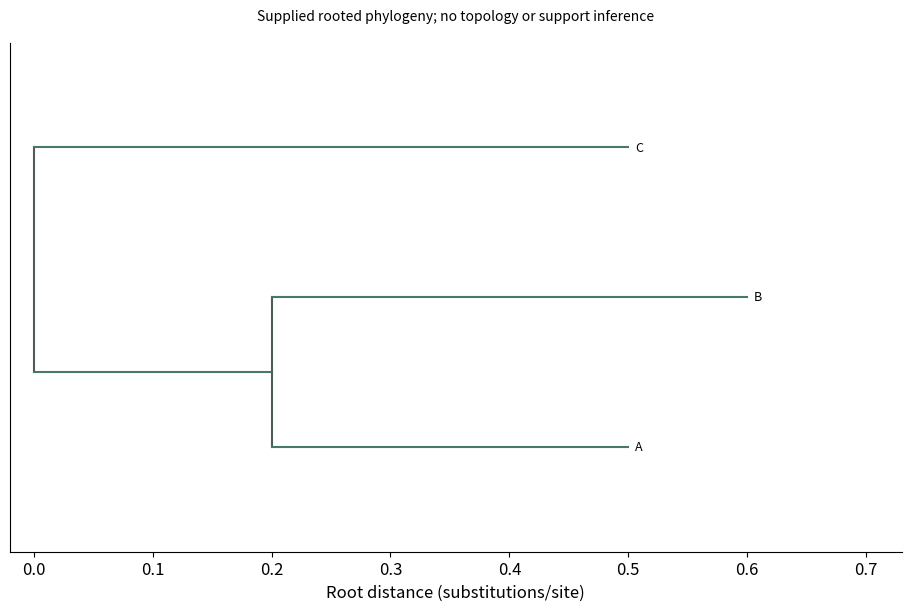

This figure's Python source:
# Tuyan specialist vector renderer v1; immutable source data.
import json
d = json.loads("{\"type\":\"phylogenetic\",\"rows\":[{\"source\":\"Root\",\"target\":\"Internal\",\"length\":0.2},{\"source\":\"Internal\",\"target\":\"A\",\"length\":0.3},{\"source\":\"Internal\",\"target\":\"B\",\"length\":0.4},{\"source\":\"Root\",\"target\":\"C\",\"length\":0.5}],\"units\":{\"length\":\"substitutions/site\"},\"options\":{\"root\":\"Root\",\"rooting\":\"Supplied synthetic root\",\"branchLengthUnit\":\"substitutions/site\"},\"analysis\":{\"description\":\"Synthetic teaching fixture; supplied quantities are not research findings.\"},\"pixels\":1024,\"plotStyle\":{\"width\":9,\"height\":6,\"fontSize\":12}}")

import math
from statistics import NormalDist
import numpy as np
import matplotlib
matplotlib.use('Agg')
import matplotlib.pyplot as plt
from matplotlib.patches import Circle, Rectangle, Polygon, PathPatch, Wedge, FancyArrowPatch
from matplotlib.path import Path
from matplotlib.textpath import TextPath
from matplotlib.font_manager import FontProperties
from matplotlib.transforms import Affine2D
from matplotlib.colors import BoundaryNorm, Normalize
from matplotlib.cm import ScalarMappable
r,kind,opt,unit=d['rows'],d['type'],d['options'],d['units']
plt.rcParams.update({'font.size':d['plotStyle']['fontSize'],'svg.fonttype':'none'})
fig,ax=plt.subplots(figsize=(d['plotStyle']['width'],d['plotStyle']['height']),layout='constrained')
fig.set_facecolor('white')
fig._tuyan_target_pixels=d['pixels']
colors=['#487968','#c58b53','#647da6','#a77592','#a5a659','#578eaa','#be7666']
computations={}
checks={}
def verify(name,actual,expected,tolerance=1e-9):
    error=float(abs(actual-expected))
    assert math.isfinite(error) and error<=tolerance*max(1,abs(expected)), name
    checks[name]={'actual':float(actual),'expected':float(expected),'absoluteError':error}
def note(text):
    ax.set_title(text,fontsize=10,pad=16)
def clean(value):
    if isinstance(value,dict):return {str(k):clean(v) for k,v in value.items()}
    if isinstance(value,(list,tuple,np.ndarray)):return [clean(v) for v in value]
    if isinstance(value,np.generic):return value.item()
    return value
def ribbon(x0,x1,y0,y1,height,color,alpha=.6):
    # Both vertical cross-sections have identical data-space thickness.
    dx=(x1-x0)*.45
    vertices=[(x0,y0),(x0+dx,y0),(x1-dx,y1),(x1,y1),(x1,y1+height),(x1-dx,y1+height),(x0+dx,y0+height),(x0,y0+height),(x0,y0)]
    codes=[Path.MOVETO,Path.CURVE4,Path.CURVE4,Path.CURVE4,Path.LINETO,Path.CURVE4,Path.CURVE4,Path.CURVE4,Path.CLOSEPOLY]
    artist=PathPatch(Path(vertices,codes),facecolor=color,edgecolor='none',alpha=alpha)
    ax.add_patch(artist)
    verify('ribbon_%d_width'%len(ax.patches),vertices[4][1]-vertices[3][1],height)
    return artist
if kind=='network':
    ids=[a['id'] for a in opt['nodes']];n=len(ids)
    positions={name:(math.cos(2*math.pi*i/n),math.sin(2*math.pi*i/n)) for i,name in enumerate(ids)}
    weighted='value' in r[0]
    scale=4/max(a['value'] for a in r) if weighted else 1
    for a in r:
        weight=a['value'] if weighted else 1
        artist=FancyArrowPatch(positions[a['source']],positions[a['target']],arrowstyle='-|>' if opt['directed'] else '-',mutation_scale=12,linewidth=weight*scale,color=colors[0],shrinkA=12,shrinkB=12)
        ax.add_patch(artist);verify('edge_%d_width'%len(ax.patches),artist.get_linewidth(),weight*scale)
        if weighted:
            p,q=positions[a['source']],positions[a['target']];ax.text((p[0]+q[0])/2,(p[1]+q[1])/2,str(weight),fontsize=8)
    points=np.array(list(positions.values()));artist=ax.scatter(points[:,0],points[:,1],s=250,c=colors[1],zorder=3)
    for a in opt['nodes']:
        x,y=positions[a['id']];ax.text(x*1.14,y*1.14,a.get('label',a['id']),ha='center',va='center',fontsize=9)
    degree={name:sum(a['source']==name or a['target']==name for a in r) for name in ids}
    verify('degree_sum',sum(degree.values()),2*len(r));verify('rendered_node_count',len(artist.get_offsets()),n)
    computations={'positions':positions,'degree':degree,'isolatedNodes':[k for k,v in degree.items() if v==0],'lineWidthPerWeight':scale}
    ax.set(xlim=(-1.4,1.4),ylim=(-1.4,1.4),aspect='equal');ax.axis('off');note('Circular layout; distances are not scientific distances'+ ('; weights: '+opt['weightUnit'] if weighted else ''))
elif kind=='euler':
    a,b=set(r[0]['members']),set(r[1]['members']);both=len(a&b);only_a=len(a-b);only_b=len(b-a)
    if a==b:
        locations=[(0,0,1),(0,0,1)];topology='equal';ax.text(0,0,str(both),ha='center');ax.text(0,1.15,r[0]['set']+' = '+r[1]['set'],ha='center')
    elif a.issubset(b) or b.issubset(a):
        small=0 if a.issubset(b) else 1;locations=[None,None];locations[small]=(-.25,0,.5);locations[1-small]=(0,0,1);topology='containment'
        ax.text(-.25,0,str(both),ha='center');ax.text(.65,0,str(only_b if small==0 else only_a),ha='center')
        ax.text(-.25,.6,r[small]['set'],ha='center');ax.text(0,1.15,r[1-small]['set'],ha='center')
    elif not both:
        locations=[(-1.1,0,1),(1.1,0,1)];topology='disjoint'
        for i,x in enumerate([-1.1,1.1]):ax.text(x,0,str([only_a,only_b][i]),ha='center');ax.text(x,1.15,r[i]['set'],ha='center')
    else:
        locations=[(-.6,0,1),(.6,0,1)];topology='overlap'
        for x,value in [(-1,only_a),(0,both),(1,only_b)]:ax.text(x,0,str(value),ha='center')
        for i,x in enumerate([-.8,.8]):ax.text(x,1.15,r[i]['set'],ha='center')
    for i,(x,y,radius) in sorted(enumerate(locations),key=lambda z:-z[1][2]):ax.add_patch(Circle((x,y),radius,facecolor=colors[i],edgecolor=colors[i],alpha=.25,linewidth=2))
    verify('union_count',only_a+both+only_b,len(a|b));computations={'intersection':both,'onlyA':only_a,'onlyB':only_b,'union':len(a|b),'topology':topology,'areaMode':'schematic'}
    ax.set(xlim=(-2.5,2.5),ylim=(-1.4,1.5),aspect='equal');ax.axis('off');note('Exact membership counts and topology; areas are schematic')
elif kind=='sankey':
    nodes=opt['nodes'];total=sum(a['value'] for a in r);gap=total*.07
    starts={};totals={};row_heights=[]
    for stage in [0,1]:
        offset=0
        for node in [n for n in nodes if n['stage']==stage]:
            name=node['id'];value=sum(a['value'] for a in r if a['source' if stage==0 else 'target']==name)
            starts[name]=offset;totals[name]=value
            rect=Rectangle((stage-.025,offset),.05,value,color=colors[stage]);ax.add_patch(rect)
            ax.text(stage+(-.05 if stage==0 else .05),offset+value/2,name+' ('+str(value)+')',ha='right' if stage==0 else 'left',va='center',fontsize=9)
            verify(name+'_node_height',rect.get_height(),value);offset+=value+gap
        row_heights.append(offset)
    used={name:0. for name in starts}
    for i,a in enumerate(r):
        s,t=a['source'],a['target'];ribbon(.025,.975,starts[s]+used[s],starts[t]+used[t],a['value'],colors[i%len(colors)]);used[s]+=a['value'];used[t]+=a['value']
    for name in used:verify(name+'_allocated_flow',used[name],totals[name])
    verify('both_column_total',sum(totals.values()),2*total);computations={'nodeTotals':totals,'totalFlow':total,'dataSpaceWidthPerValue':1}
    ax.set(xlim=(-.28,1.28),ylim=(-gap,max(row_heights)));ax.axis('off');note('Flow width: '+unit['value']+'; two-stage supplied flows')
elif kind=='chord':
    ids=opt['nodes'];totals={n:sum(a['value'] for a in r if n in [a['source'],a['target']]) for n in ids};total=sum(totals.values());gap=.04;scale=(2*math.pi-gap*len(ids))/total
    starts={};used={n:0. for n in ids};angle=0;arcs={}
    for i,n in enumerate(ids):
        starts[n]=angle;end=angle+totals[n]*scale;arcs[n]=[angle,end]
        ax.add_patch(Wedge((0,0),1,math.degrees(angle),math.degrees(end),width=.08,facecolor=colors[i%len(colors)]))
        mid=(angle+end)/2;ax.text(1.15*math.cos(mid),1.15*math.sin(mid),n,ha='center',va='center',fontsize=9);angle=end+gap
    spans=[]
    for i,a in enumerate(r):
        s,t,v=a['source'],a['target'],a['value'];a0=starts[s]+used[s]*scale;a1=a0+v*scale;b0=starts[t]+used[t]*scale;b1=b0+v*scale;used[s]+=v;used[t]+=v
        aa=np.linspace(a0,a1,12);bb=np.linspace(b0,b1,12);pa=np.column_stack([.91*np.cos(aa),.91*np.sin(aa)]);pb=np.column_stack([.91*np.cos(bb),.91*np.sin(bb)])
        verts=[*pa,(0,0),pb[0],*pb[1:],(0,0),pa[0]];codes=[Path.MOVETO]+[Path.LINETO]*(len(pa)-1)+[Path.CURVE3,Path.CURVE3]+[Path.LINETO]*(len(pb)-1)+[Path.CURVE3,Path.CURVE3]
        ax.add_patch(PathPatch(Path(verts,codes),facecolor=colors[ids.index(s)%len(colors)],alpha=.5,edgecolor='none'))
        verify('edge_%d_source_span'%i,a1-a0,v*scale);verify('edge_%d_target_span'%i,b1-b0,v*scale);spans.append([a0,a1,b0,b1])
    for n in ids:verify(n+'_incident_allocation',used[n],totals[n])
    computations={'incidentTotals':totals,'edgeSpansRadians':spans,'radiansPerValue':scale,'undirectedTotal':total/2}
    ax.set(xlim=(-1.4,1.4),ylim=(-1.4,1.4),aspect='equal');ax.axis('off');note('Undirected ribbons; endpoint angle proportional to '+unit['value'])
elif kind=='radar':
    ax.remove();ax=fig.add_subplot(111,projection='polar');axes=opt['axes'];angles=np.arange(len(axes))*2*math.pi/len(axes);closed=np.r_[angles,angles[0]];normalized={}
    groups=list(dict.fromkeys(a['group'] for a in r))
    for i,g in enumerate(groups):
        values=[next(a['value'] for a in r if a['group']==g and a['label']==b['id']) for b in axes];values=np.array([(v-b['min'])/(b['max']-b['min']) for v,b in zip(values,axes)]);normalized[g]=values
        line=ax.plot(closed,np.r_[values,values[0]],color=colors[i%len(colors)],label=g)[0];ax.fill(closed,np.r_[values,values[0]],color=colors[i%len(colors)],alpha=.1);verify(g+'_radius_error',np.max(np.abs(line.get_ydata()[:-1]-values)),0)
    ax.set_xticks(angles,[a['id']+'\n'+str(a['min'])+'–'+str(a['max'])+' '+a['unit'] for a in axes],fontsize=9);ax.set_ylim(0,1);ax.legend(loc='upper right',bbox_to_anchor=(1.3,1.15));note('Explicit per-axis normalization; polygon area is not a score');computations={'normalizedRadii':normalized}
elif kind=='qq':
    sample=np.sort([a['value'] for a in r]);p=(np.arange(len(sample))+.5)/len(sample)
    if opt['reference']=='normal':theoretical=np.array([NormalDist(opt['mean'],opt['sd']).inv_cdf(float(q)) for q in p])
    else:theoretical=np.quantile(opt['referenceValues'],p,method='linear')
    points=ax.scatter(theoretical,sample,c=colors[0]);limits=[min(theoretical.min(),sample.min()),max(theoretical.max(),sample.max())];ax.plot(limits,limits,'--',color='#999999',label='Identity (same units)');ax.legend(fontsize=8)
    verify('sample_order_error',np.max(np.abs(points.get_offsets()[:,1]-sample)),0);verify('quantile_order_violations',np.sum(np.diff(theoretical)<0),0)
    computations={'probabilities':p,'referenceQuantiles':theoretical,'sampleQuantiles':sample,'plottingPosition':'(i - 0.5) / n','parameterSource':'supplied; not fitted'}
    ax.set_xlabel('Reference quantile ('+unit['value']+')');ax.set_ylabel('Sample quantile ('+unit['value']+')');note('Q-Q comparison; no normality test or fitted parameters')
elif kind=='streamgraph':
    groups=list(dict.fromkeys(a['group'] for a in r));xs=sorted(set(a['x'] for a in r));values=np.array([[next(a['y'] for a in r if a['x']==x and a['group']==g) for x in xs] for g in groups]);total=values.sum(axis=0);baseline=-total/2;lower=baseline.copy()
    for i,g in enumerate(groups):
        upper=lower+values[i];ax.fill_between(xs,lower,upper,color=colors[i%len(colors)],label=g);verify(g+'_thickness_error',np.max(np.abs(upper-lower-values[i])),0);lower=upper
    verify('symmetric_baseline_error',np.max(np.abs(lower+baseline)),0);computations={'x':xs,'totalThickness':total,'baseline':baseline,'series':dict(zip(groups,values))};ax.set_xlabel(unit['x']);ax.set_ylabel('Thickness ('+unit['y']+'); centered baseline');ax.legend()
elif kind=='cumulative_incidence':
    groups=list(dict.fromkeys(a.get('group','Data') for a in r));results={};color_index=0
    for group in groups:
        rows=[a for a in r if a.get('group','Data')==group];times=sorted(set(a['time'] for a in rows));s=1.;cif=np.zeros(len(opt['causes']));xs=[0.];curves=[cif.copy()];risks=[];survival=[1.]
        buckets={t:{'events':np.zeros(len(opt['causes']),dtype=int),'censored':0} for t in times}
        for a in rows:
            if a['event']:buckets[a['time']]['events'][opt['causes'].index(a['cause'])]+=1
            else:buckets[a['time']]['censored']+=1
        risk=len(rows)
        for t in times:
            counts=buckets[t]['events'];censored=buckets[t]['censored'];before=s;cif=cif+before*counts/risk;s=before*(1-counts.sum()/risk);xs.append(t);curves.append(cif.copy());survival.append(s);risks.append({'time':t,'atRisk':risk,'eventsByCause':counts,'censored':censored})
            verify(group+'_mass_at_'+str(t),s+cif.sum(),1);risk-=int(counts.sum())+censored
        curves=np.array(curves)
        for j,c in enumerate(opt['causes']):
            line=ax.step(xs,curves[:,j],where='post',label=group+' / '+c,color=colors[color_index%len(colors)])[0];color_index+=1;verify(group+'_'+c+'_curve_error',np.max(np.abs(line.get_ydata()-curves[:,j])),0);verify(group+'_'+c+'_monotonic_violations',np.sum(np.diff(curves[:,j])< -1e-12),0)
        results[group]={'time':xs,'cif':dict(zip(opt['causes'],curves.T)),'eventFreeSurvival':survival,'riskSets':risks}
    computations={'estimator':'Aalen-Johansen, common time-zero entry, right censoring, simultaneous cause jumps','groups':results};ax.set_ylim(0,1.03);ax.set_xlabel(unit['time']);ax.set_ylabel('Cumulative incidence');ax.legend(fontsize=8);note('Aalen–Johansen competing risks; no CI estimated')
elif kind=='matrix_link_overlay':
    names=list(dict.fromkeys(a['row'] for a in r));n=len(names);matrix=np.array([[next(a['value'] for a in r if a['row']==y and a['column']==x) for x in names] for y in names]);mesh=ax.pcolormesh(np.arange(n+1)-.5,np.arange(n+1)-.5,matrix,cmap='viridis',shading='flat');fig.colorbar(mesh,ax=ax,label=unit['value'],shrink=.7)
    maxweight=max(abs(a['value']) for a in opt['links']);scale=4/maxweight
    for i,a in enumerate(opt['links']):
        y0,y1=names.index(a['source']),names.index(a['target']);x=-.65;control=-1-abs(y0-y1)*.3
        path=Path([(x,y0),(control,y0),(control,y1),(x,y1)],[Path.MOVETO,Path.CURVE4,Path.CURVE4,Path.CURVE4]);p=PathPatch(path,fill=False,linewidth=abs(a['value'])*scale,color=colors[i%len(colors)]);ax.add_patch(p);ax.text(control,(y0+y1)/2,str(a['value']),ha='right',fontsize=8);verify('link_%d_width'%i,p.get_linewidth(),abs(a['value'])*scale)
    verify('matrix_value_error',np.max(np.abs(np.asarray(mesh.get_array()).reshape(matrix.shape)-matrix)),0);computations={'matrix':matrix,'linkWidthPerAbsoluteValue':scale,'suppliedLinks':opt['links']}
    ax.set_xticks(range(n),names,rotation=30);ax.set_yticks(range(n),names);ax.set_xlim(-2-.3*n,n-.5);ax.set_ylim(n-.5,-.5);note(opt['matrixStatistic']+'\nLinks: '+opt['linkStatistic']+' ('+opt['linkUnit']+')')
elif kind=='parallel_coordinates':
    axes=opt['axes'];x=np.arange(len(axes));values=[]
    for i,a in enumerate(r):
        y=np.array([(a[b['id']]-b['min'])/(b['max']-b['min']) for b in axes]);values.append(y);line=ax.plot(x,y,color=colors[i%len(colors)],alpha=.65,label=a['id'] if len(r)<=12 else None)[0];verify(a['id']+'_normalized_error',np.max(np.abs(line.get_ydata()-y)),0)
    for i,b in enumerate(axes):
        ax.axvline(i,color='#cccccc',linewidth=.7,zorder=0)
        for v in np.linspace(b['min'],b['max'],5):ax.text(i+.02,(v-b['min'])/(b['max']-b['min']),format(v,'.3g'),fontsize=7,va='center')
    ax.set_xticks(x,[b['id']+'\n'+b['unit'] for b in axes]);ax.set_ylim(-.05,1.05);ax.set_yticks([])
    if len(r)<=12:ax.legend(fontsize=8,loc='upper left',bbox_to_anchor=(1,1))
    computations={'normalizedObservations':dict(zip([a['id'] for a in r],values))};note('Explicit axis ranges; each line is one observation')
elif kind in ['treemap','circle_packing']:
    nodes={a['id']:a for a in r};children={a['id']:[b['id'] for b in r if b['parent']==a['id']] for a in r};root=next(a['id'] for a in r if a['parent'] is None);leaves=[a['id'] for a in r if not children[a['id']]];geometries={}
    if kind=='treemap':
        def layout(name,x,y,w,h,depth):
            a=nodes[name];geometries[name]=[x,y,w,h];rect=Rectangle((x,y),w,h,facecolor=colors[leaves.index(name)%len(colors)] if name in leaves else 'none',edgecolor='white' if name in leaves else '#303d35',linewidth=1.5 if depth==0 else .7,zorder=1+depth);ax.add_patch(rect)
            verify(name+'_area_ratio',w*h,nodes[name]['value']/nodes[root]['value'])
            if not children[name]:ax.text(x+w/2,y+h/2,a['label']+'\n'+str(a['value']),ha='center',va='center',fontsize=9)
            else:
                offset=0
                for child in children[name]:
                    ratio=nodes[child]['value']/a['value']
                    if depth%2==0:layout(child,x+offset*w,y,w*ratio,h,depth+1)
                    else:layout(child,x,y+offset*h,w,h*ratio,depth+1)
                    offset+=ratio
                ax.add_patch(Rectangle((x,y),w,h,facecolor='none',edgecolor='#203d31',linewidth=1.5,zorder=30-depth))
                if depth>0:ax.text(x+.01*w,y+h-.025*h,a['label'],ha='left',va='top',fontsize=8,zorder=40,bbox={'facecolor':'white','edgecolor':'none','alpha':.75,'pad':1})
        layout(root,0,0,1,1,0);verify('leaf_area_sum',sum(geometries[n][2]*geometries[n][3] for n in leaves),1);ax.set(xlim=(-.02,1.02),ylim=(-.02,1.02),aspect='equal');note(nodes[root]['label']+'; slice-and-dice area proportional to '+unit['value'])
    else:
        radii={}
        def radius(name):
            radii[name]=sum(radius(c) for c in children[name]) if children[name] else math.sqrt(nodes[name]['value']/math.pi)
            return radii[name]
        radius(root)
        def layout(name,x,y,depth):
            rad=radii[name];geometries[name]=[x,y,rad];leaf=not children[name];circle=Circle((x,y),rad,facecolor=colors[leaves.index(name)%len(colors)] if leaf else 'none',edgecolor='#405648',alpha=.65 if leaf else 1,linewidth=1,zorder=depth+1);ax.add_patch(circle)
            if leaf:
                verify(name+'_leaf_area',math.pi*circle.get_radius()**2,nodes[name]['value']);ax.text(x,y,nodes[name]['label']+'\n'+str(nodes[name]['value']),ha='center',va='center',fontsize=8)
            if not leaf:ax.text(x,y+rad*.8,nodes[name]['label'],ha='center',va='center',fontsize=8,zorder=30)
            cursor=x-rad
            for child in children[name]:
                cr=radii[child];cx=cursor+cr;layout(child,cx,y,depth+1);verify(child+'_containment_excess',max(0,abs(cx-x)+cr-rad),0);cursor+=2*cr
        layout(root,0,0,0);lim=radii[root]*1.12;ax.set(xlim=(-lim,lim),ylim=(-lim,lim),aspect='equal');note('Leaf area proportional to '+unit['value']+'; parent area includes empty space')
    computations={'geometry':geometries,'rootTotal':nodes[root]['value'],'leafTotal':sum(nodes[n]['value'] for n in leaves),'algorithm':'slice-and-dice' if kind=='treemap' else 'tangent-row nested circles'};verify('leaf_total',computations['leafTotal'],computations['rootTotal']);ax.axis('off')
elif kind=='alluvial':
    stages=opt['stages'];ids=list(dict.fromkeys(a['id'] for a in r));paths={n:[next(a for a in r if a['id']==n and a['stage']==s) for s in stages] for n in ids};total=sum(paths[n][0]['value'] for n in ids);gap=total*.05;positions={};stage_totals={};max_y=0
    for j,stage in enumerate(stages):
        categories=list(dict.fromkeys(a['category'] for a in r if a['stage']==stage));offset=0;category_totals={}
        for category in categories:
            matching=[n for n in ids if paths[n][j]['category']==category];amount=sum(paths[n][j]['value'] for n in matching);category_totals[category]=amount;ax.add_patch(Rectangle((j-.025,offset),.05,amount,color='#506956',alpha=.8));ax.text(j,offset+amount/2,category,ha='center',va='center',fontsize=8,zorder=5,bbox={'facecolor':'white','alpha':.8,'edgecolor':'none','pad':1})
            for n in matching:positions[(n,j)]=offset;offset+=paths[n][j]['value']
            offset+=gap
        max_y=max(max_y,offset);stage_totals[stage]=category_totals;verify(stage+'_mass',sum(category_totals.values()),total)
    for i,n in enumerate(ids):
        for j in range(len(stages)-1):ribbon(j+.025,j+.975,positions[(n,j)],positions[(n,j+1)],paths[n][j]['value'],colors[i%len(colors)],.45)
    computations={'stageTotals':stage_totals,'cohortTotal':total,'pathValues':{n:paths[n][0]['value'] for n in ids}};ax.set_xticks(range(len(stages)),stages);ax.set_yticks([]);ax.set_xlim(-.3,len(stages)-.7);ax.set_ylim(-gap,max_y);note('Fixed cohort; ribbon width: '+unit['value'])
elif kind=='point_map':
    x=np.array([a['x'] for a in r]);y=np.array([a['y'] for a in r]);p=ax.scatter(x,y,color=colors[0],s=35)
    for a in r:ax.annotate(a['label'],(a['x'],a['y']),xytext=(4,4),textcoords='offset points',fontsize=8)
    dx=max(1,float(np.ptp(x))*.15);dy=max(1,float(np.ptp(y))*.15);ax.set_xlim(max(-180,x.min()-dx),min(180,x.max()+dx));ax.set_ylim(max(-90,y.min()-dy),min(90,y.max()+dy));ax.set_aspect('equal');ax.grid(alpha=.2);ax.set_xlabel('Longitude (degrees east)');ax.set_ylabel('Latitude (degrees north)');verify('coordinate_error',np.max(np.abs(p.get_offsets()-np.column_stack([x,y]))),0);computations={'coordinates':np.column_stack([x,y]),'projection':'Plate Carree; no equal-area or distance claim'};note('EPSG:4326 / Plate Carree; no external basemap')
elif kind=='choropleth':
    values={a['region']:a['value'] for a in r};cmap=plt.get_cmap('viridis',len(opt['boundaries'])-1);norm=BoundaryNorm(opt['boundaries'],cmap.N,clip=True);areas={};missing=[];allpoints=[]
    for a in opt['regions']:
        polygon=np.array(a['polygon']);allpoints.extend(polygon);value=values.get(a['id']);color='#d8d8d8' if value is None else cmap(norm(value));p=Polygon(polygon,closed=True,facecolor=color,edgecolor='white');ax.add_patch(p)
        x,y=polygon[:,0],polygon[:,1];area=abs(np.dot(x,np.roll(y,-1))-np.dot(y,np.roll(x,-1)))/2;areas[a['id']]=area;verify(a['id']+'_vertices',len(p.get_xy()),len(polygon)+(0 if np.array_equal(polygon[0],polygon[-1]) else 1));ax.text(float(np.mean(x)),float(np.mean(y)),a['id']+('\nMissing' if value is None else '\n'+str(value)),ha='center',fontsize=8)
        if value is None:missing.append(a['id'])
    pts=np.array(allpoints);ax.update_datalim(pts);ax.autoscale_view();ax.set_aspect('equal');ax.set_xlabel('Longitude (degrees east)');ax.set_ylabel('Latitude (degrees north)');fig.colorbar(ScalarMappable(norm=norm,cmap=cmap),ax=ax,boundaries=opt['boundaries'],label=unit['value'],shrink=.75);computations={'suppliedValues':values,'polygonAreasSquareDegrees':areas,'missingRegions':missing,'classBoundaries':opt['boundaries']};verify('region_count',len(ax.patches),len(opt['regions']));note('Plate Carree; grey = missing, supplied class boundaries')
elif kind=='enrichment':
    count=np.array([a['count'] for a in r]);background=np.array([a['background'] for a in r]);ratio=count/opt['inputSize'];fold=ratio/(background/opt['backgroundSize']);p=np.array([a['p'] for a in r]);score=-np.log10(p);sizes=count*20
    artist=ax.scatter(fold,np.arange(len(r)),s=sizes,c=score,cmap='viridis');ax.set_yticks(range(len(r)),[a['term'] for a in r]);ax.invert_yaxis();ax.set_xlabel('Fold enrichment: (count / input size) / (background / universe)');fig.colorbar(artist,ax=ax,label='-log10('+d['analysis']['pKind']+')');ax.axvline(1,color='#aaaaaa',linestyle='--');verify('fold_coordinate_error',np.max(np.abs(artist.get_offsets()[:,0]-fold)),0);verify('p_color_error',np.max(np.abs(artist.get_array()-score)),0);computations={'geneRatio':ratio,'foldEnrichment':fold,'suppliedP':p,'bubbleAreaPointsSquared':sizes,'bubbleAreaRule':'20 * count; zero counts explicitly marked with x'};note('Supplied test results; point area = 20 × count; x = zero count')
    for i,a in enumerate(r):
        if a['count']==0:ax.plot(0,i,marker='x',color='#444444')
elif kind=='gene_track':
    sequence_order=[a['id'] for a in opt['sequences']];ys=[];geometry=[]
    for i,a in enumerate(r):
        y=len(r)-1-i;ys.append(y);length=a['end']-a['start'];left=a['start'];right=a['end'];ax.plot([0,next(s['length'] for s in opt['sequences'] if s['id']==a['chrom'])],[y,y],color='#d0d3ce',linewidth=.8)
        head=min(length*.2,max(s['length'] for s in opt['sequences'])*.015)
        points=[(left,y-.18),(right-head,y-.18),(right,y),(right-head,y+.18),(left,y+.18)] if a['strand']=='+' else [(right,y-.18),(left+head,y-.18),(left,y),(left+head,y+.18),(right,y+.18)]
        p=Polygon(points,closed=True,color=colors[sequence_order.index(a['chrom'])%len(colors)]);ax.add_patch(p);verify('interval_%d_length'%i,max(p.get_xy()[:,0])-min(p.get_xy()[:,0]),length);geometry.append({'label':a['label'],'start':left,'end':right,'strand':a['strand'],'headCoordinate':right if a['strand']=='+' else left})
    ax.set_yticks(ys,[a['chrom']+' / '+a['label']+' ('+a['strand']+')' for a in r],fontsize=8);ax.set_ylim(-.6,len(r)-.4);ax.set_xlim(0,max(s['length'] for s in opt['sequences']));ax.set_xlabel('Genomic coordinate (bp; zero-based half-open)');computations={'intervals':geometry};note(opt['assembly']+'; whole-gene intervals, no inferred exons')
elif kind=='protein_domain':
    ys=[];geometry=[]
    for i,a in enumerate(r):
        length=next(s['length'] for s in opt['proteins'] if s['id']==a['protein']);y=len(r)-1-i;ys.append(y);ax.plot([.5,length+.5],[y,y],color='#aaaaaa',linewidth=2);width=a['end']-a['start']+1;p=Rectangle((a['start']-.5,y-.2),width,.4,color=colors[i%len(colors)]);ax.add_patch(p);verify('domain_%d_residues'%i,p.get_width(),width);geometry.append({'protein':a['protein'],'label':a['label'],'residues':width,'leftEdge':a['start']-.5,'rightEdge':a['end']+.5})
        ax.text((a['start']+a['end'])/2,y,a['label'],ha='center',va='center',fontsize=8,color='white')
    ax.set_yticks(ys,[a['protein']+' / '+a['evidence'] for a in r],fontsize=8);ax.set_ylim(-.6,len(r)-.4);ax.set_xlim(.5,max(s['length'] for s in opt['proteins'])+.5);ax.set_xlabel('Amino acid position (one-based inclusive)');computations={'domains':geometry};note(opt['database']+'; separate lanes preserve overlaps')
elif kind=='motif_logo':
    alphabet=opt['alphabet'];positions=sorted(set(a['position'] for a in r));frequencies=[];information=[];heights=[];font=FontProperties(family='DejaVu Sans',weight='bold')
    for pos in positions:
        values=np.array([next(a['value'] for a in r if a['position']==pos and a['symbol']==s) for s in alphabet]);freq=values/values.sum();entropy=-sum(p*math.log2(p) for p in freq if p>0);bits=max(0,math.log2(len(alphabet))-entropy);height=freq*(bits if opt['mode']=='information' else 1);frequencies.append(freq);information.append(bits);heights.append(height);bottom=0
        for j in np.argsort(height):
            h=float(height[j])
            if h<=1e-14:continue
            path=TextPath((0,0),alphabet[j],size=1,prop=font);box=path.get_extents();transform=Affine2D().translate(-box.x0,-box.y0).scale(.8/box.width,h/box.height).translate(pos-.4,bottom);glyph=transform.transform_path(path);patch=PathPatch(glyph,facecolor=colors[j%len(colors)],edgecolor='none');ax.add_patch(patch);verify('position_%d_%s_height'%(pos,alphabet[j]),glyph.get_extents().height,h);bottom+=h
        verify('position_%d_stack'%pos,bottom,bits if opt['mode']=='information' else 1)
    computations={'positions':positions,'frequencies':frequencies,'informationBits':information,'letterHeights':heights,'background':'uniform','smallSampleCorrection':'none'};ax.set_xlim(.4,max(positions)+.6);ax.set_ylim(0,(math.log2(len(alphabet)) if opt['mode']=='information' else 1)*1.03);ax.set_xticks(positions);ax.set_xlabel('Aligned position');ax.set_ylabel('Information (bits)' if opt['mode']=='information' else 'Frequency');note('Uniform background; no small-sample correction')
elif kind=='genome_circos':
    sequences=opt['sequences'];total=sum(s['length'] for s in sequences);gap=.06;scale=(2*math.pi-gap*len(sequences))/total;starts={};angle=0;spans={};norm=Normalize(*opt['valueRange']);cmap=plt.get_cmap('viridis')
    for i,s in enumerate(sequences):
        starts[s['id']]=angle;end=angle+s['length']*scale;spans[s['id']]=[angle,end];ax.add_patch(Wedge((0,0),1.05,math.degrees(angle),math.degrees(end),width=.06,facecolor=colors[i%len(colors)]));mid=(angle+end)/2;ax.text(1.18*math.cos(mid),1.18*math.sin(mid),s['id']+'\n'+str(s['length'])+' bp',ha='center',va='center',fontsize=8);verify(s['id']+'_sequence_angle',end-angle,s['length']*scale);angle=end+gap
    intervals=[]
    for i,a in enumerate(r):
        start=starts[a['chrom']]+a['start']*scale;end=starts[a['chrom']]+a['end']*scale;artist=Wedge((0,0),.95,math.degrees(start),math.degrees(end),width=.16,facecolor=cmap(norm(a['value'])));ax.add_patch(artist);verify('interval_%d_span'%i,math.radians(artist.theta2-artist.theta1),(a['end']-a['start'])*scale);intervals.append([start,end])
    for a in opt.get('links',[]):
        t0=starts[a['source']]+a['sourcePosition']*scale;t1=starts[a['target']]+a['targetPosition']*scale;p0=(.77*math.cos(t0),.77*math.sin(t0));p1=(.77*math.cos(t1),.77*math.sin(t1));ax.add_patch(PathPatch(Path([p0,(0,0),p1],[Path.MOVETO,Path.CURVE3,Path.CURVE3]),facecolor='none',edgecolor=colors[2],linewidth=1))
    ax.set(xlim=(-1.4,1.4),ylim=(-1.4,1.4),aspect='equal');ax.axis('off');fig.colorbar(ScalarMappable(norm=norm,cmap=cmap),ax=ax,label=unit['value'],shrink=.65);computations={'sequenceArcsRadians':spans,'radiansPerBase':scale,'intervalSpansRadians':intervals,'suppliedLinks':opt.get('links',[])};note(opt['assembly']+'; one supplied interval track')
elif kind=='synteny':
    for j,s in enumerate(opt['sequences']):ax.plot([0,s['length']],[1-j,1-j],color=colors[j],linewidth=5);ax.text(0,1-j+.09,s['id'],fontsize=9)
    geometry=[]
    for i,a in enumerate(r):
        b0,b1=(a['targetStart'],a['targetEnd']) if a['strand']=='+' else (a['targetEnd'],a['targetStart']);verts=[(a['start'],1),(a['end'],1),(b1,0),(b0,0)];ax.add_patch(Polygon(verts,closed=True,facecolor=colors[0] if a['strand']=='+' else colors[1],alpha=.4));verify('source_%d_width'%i,verts[1][0]-verts[0][0],a['end']-a['start']);verify('target_%d_width'%i,abs(verts[2][0]-verts[3][0]),a['targetEnd']-a['targetStart']);geometry.append(verts)
    ax.set_xlim(0,max(s['length'] for s in opt['sequences']));ax.set_ylim(-.15,1.25);ax.set_yticks([]);ax.set_xlabel('Sequence coordinate (bp; common scale, zero-based half-open)');computations={'ribbonVertices':geometry,'inversionCount':sum(a['strand']=='-' for a in r)};note('Supplied syntenic blocks; green = forward, amber = inversion')
elif kind=='phylogenetic':
    root=opt['root'];children={name:[] for name in dict.fromkeys([name for a in r for name in [a['source'],a['target']]])}
    for a in r:children[a['source']].append(a)
    positions={};tip_order=[]
    def tree_pos(name,x):
        if not children[name]:y=len(tip_order);tip_order.append(name)
        else:
            ys=[tree_pos(a['target'],x+a['length']) for a in children[name]];y=(min(ys)+max(ys))/2
        positions[name]=(x,y);return y
    tree_pos(root,0)
    for name,edges in children.items():
        if not edges:continue
        x,y=positions[name];child_ys=[positions[a['target']][1] for a in edges];ax.plot([x,x],[min(child_ys),max(child_ys)],color='#4b5f52')
        for a in edges:
            xx,yy=positions[a['target']];line=ax.plot([x,xx],[yy,yy],color=colors[0])[0];verify(a['target']+'_branch_length',line.get_xdata()[1]-line.get_xdata()[0],a['length'])
    for name in tip_order:
        x,y=positions[name];ax.annotate(name,(x,y),xytext=(5,0),textcoords='offset points',va='center',fontsize=9)
    xs=[p[0] for p in positions.values()];ax.set_xlim(-.02,max(xs)*1.2+.01);ax.set_ylim(-.7,len(tip_order)-.3);ax.set_yticks([]);ax.set_xlabel('Root distance ('+opt['branchLengthUnit']+')');computations={'nodePositions':positions,'tipOrder':tip_order,'root':root,'branchLengthSource':'supplied'};note('Supplied rooted phylogeny; no topology or support inference')
elif kind=='dendrogram':
    n=len(r)
    if opt['input']=='linkage':z=np.array(opt['linkage'],dtype=float)
    else:
        values=np.array([[a[f] for f in opt['dimensions']] for a in r]);distances=np.sqrt(np.sum((values[:,None,:]-values[None,:,:])**2,axis=2));active={i:[i] for i in range(n)};merges=[]
        for step in range(n-1):
            pairs=[];keys=sorted(active)
            for ii,a in enumerate(keys):
                for b in keys[ii+1:]:
                    ds=distances[np.ix_(active[a],active[b])];distance=float(ds.min() if opt['method']=='single' else ds.max() if opt['method']=='complete' else ds.mean());pairs.append((distance,a,b))
            height,a,b=min(pairs);members=active.pop(a)+active.pop(b);merges.append([a,b,height,len(members)]);active[n+step]=members
        z=np.array(merges)
    positions={};leaf_order=[]
    def dendro_pos(index):
        if index<n:
            x=len(leaf_order);leaf_order.append(index);positions[index]=(x,0.);return x
        a,b,height,count=z[index-n];x0=dendro_pos(int(a));x1=dendro_pos(int(b));positions[index]=((x0+x1)/2,float(height));return (x0+x1)/2
    dendro_pos(2*n-2)
    for i,(a,b,height,count) in enumerate(z):
        x0,y0=positions[int(a)];x1,y1=positions[int(b)];line=ax.plot([x0,x0,x1,x1],[y0,height,height,y1],color=colors[0])[0];verify('merge_%d_height'%i,line.get_ydata()[1],height)
    verify('root_membership_count',z[-1,3],n);verify('monotonic_height_violations',np.sum(np.diff(z[:,2])< -1e-12),0);ax.set_xticks(range(n),[r[i]['id'] for i in leaf_order],rotation=45 if n>10 else 0);ax.set_ylabel('Euclidean linkage distance ('+opt['method']+'; '+(unit[opt['dimensions'][0]] if opt['input']=='observations' else unit['distance'])+')');computations={'linkage':z,'leafOrder':[r[i]['id'] for i in leaf_order],'inputMode':opt['input'],'method':opt['method'],'preprocessing':'none'};note('Supplied linkage' if opt['input']=='linkage' else 'Calculated agglomeration; Euclidean / '+opt['method']+' / no preprocessing')
for spine in ['top','right']:
    if spine in ax.spines:ax.spines[spine].set_visible(False)
for collection in fig.findobj(matplotlib.collections.Collection):collection.set_rasterized(False)
verify('source_row_count',len(r),len(d['rows']))
assert len(checks)>1, 'Each specialist must have a substantive numerical or geometric check'
fig._tuyan_validation=clean({'typeId':kind,'computations':computations,'checks':checks,'analysis':d['analysis'],'suppliedFields':{'rowFields':list(dict.fromkeys(k for row in r for k in row)),'options':opt},'dataSourcePolicy':'Input provenance is supplied; numerical checks do not certify source truth.'})
json.dumps(fig._tuyan_validation,allow_nan=False)
